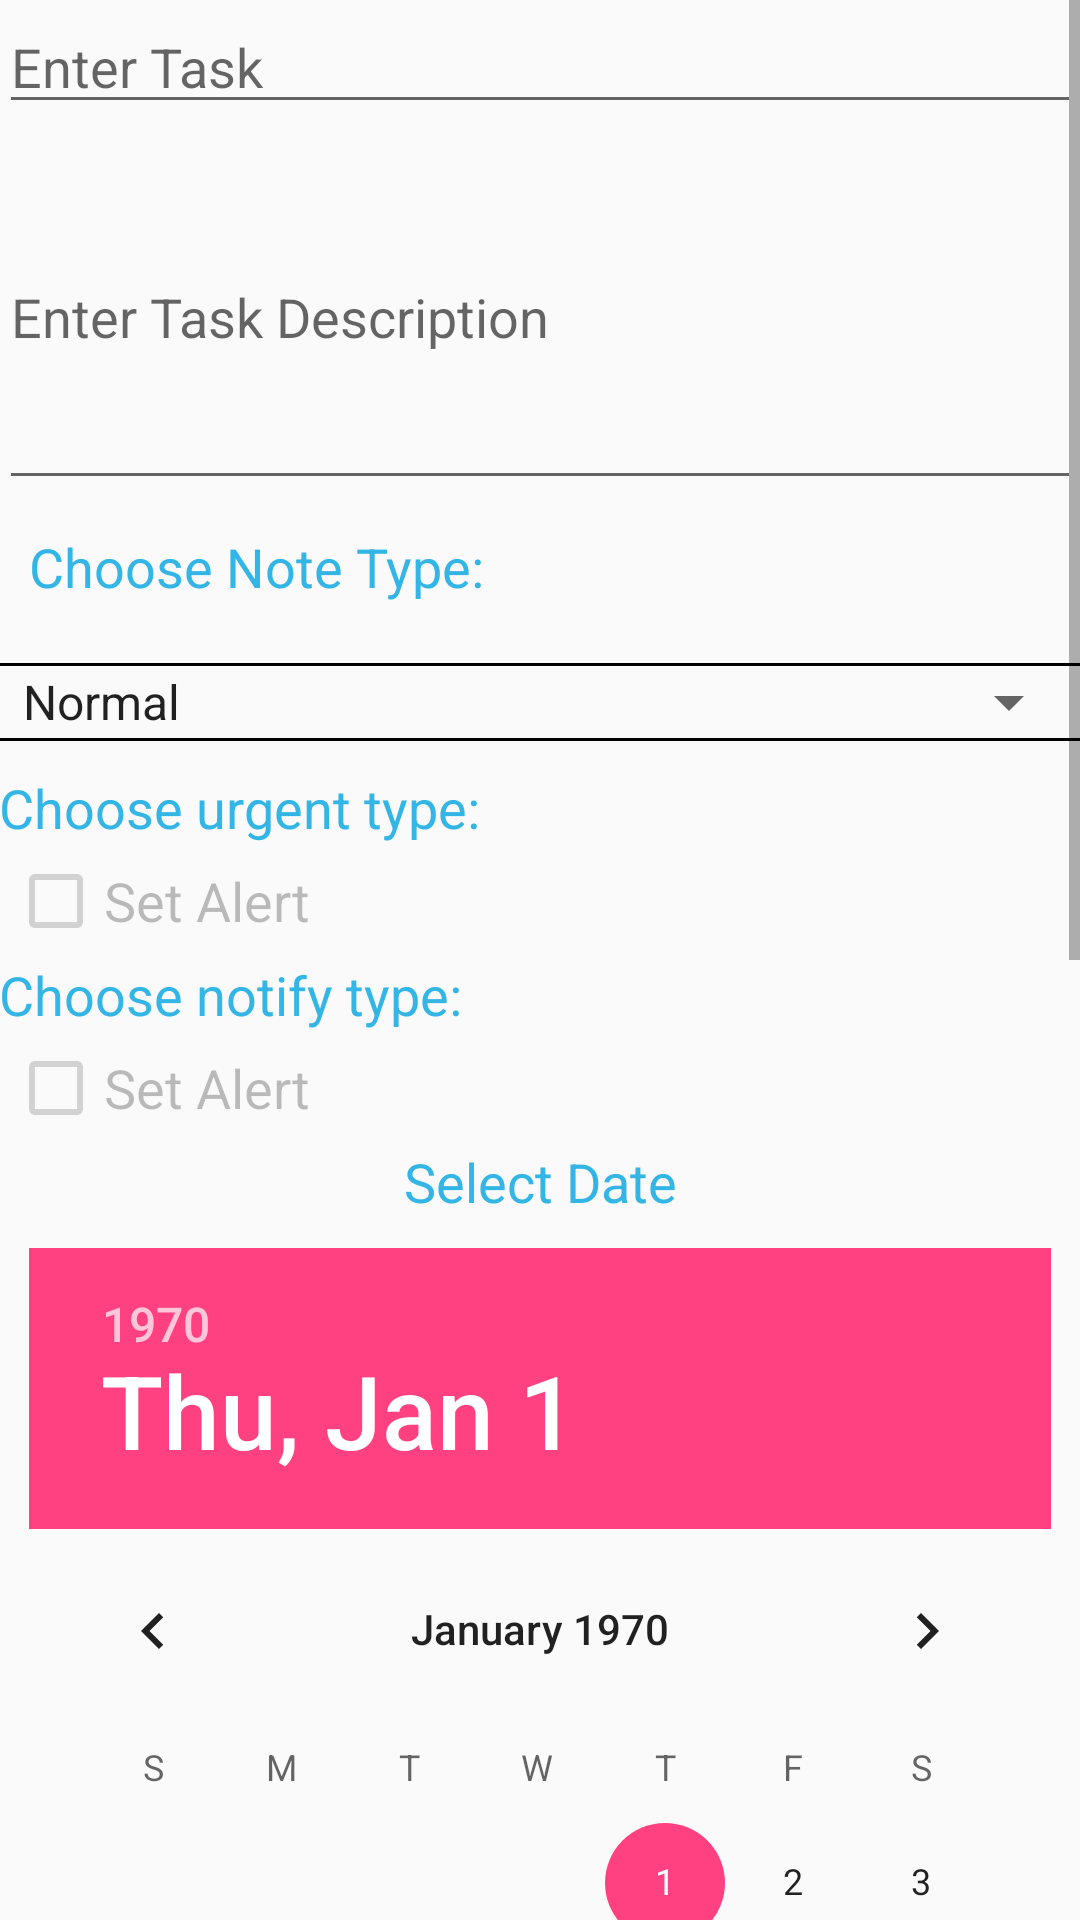

The Android layout XML behind this screen, and the referenced resources:
<!-- AndroidManifest.xml: application theme AppTheme -->
<!-- res/layout/activity_create_note.xml -->
<RelativeLayout
    xmlns:android="http://schemas.android.com/apk/res/android"
    xmlns:tools="http://schemas.android.com/tools" android:layout_width="match_parent"
    android:layout_height="match_parent" android:paddingLeft="@dimen/activity_horizontal_margin"
    android:paddingRight="@dimen/activity_horizontal_margin"
    android:paddingTop="@dimen/activity_vertical_margin"
    android:paddingBottom="@dimen/activity_vertical_margin"
    tools:context="com.mikeoffprod.nscheduler.CreateNote">

    <ScrollView
        android:layout_width="fill_parent"
        android:layout_height="wrap_content"
        android:id="@+id/scrollView">

        <LinearLayout
            android:orientation="vertical"
            android:layout_width="fill_parent"
            android:layout_height="wrap_content"
            android:layout_alignParentLeft="true"
            android:layout_alignParentStart="true"
            android:layout_below="@+id/spinnerNoteType"
            android:layout_alignParentBottom="true">

            <GridLayout
                android:layout_width="fill_parent"
                android:layout_height="fill_parent">

            </GridLayout>

            <EditText
                android:layout_width="match_parent"
                android:layout_height="wrap_content"
                android:id="@+id/txttitle"
                android:maxLength="25"
                android:textColor="@android:color/holo_orange_dark"
                android:hint="@string/title_hint"
                android:layout_below="@+id/btnBack"
                android:layout_alignParentLeft="true"
                android:layout_alignParentStart="true"
                android:singleLine="true"
                android:editable="true" />

            <ScrollView
                android:layout_width="match_parent"
                android:layout_height="wrap_content"
                android:id="@+id/scrollView4" >

                <EditText
                    android:layout_width="match_parent"
                    android:layout_height="wrap_content"
                    android:id="@+id/description"
                    android:hint="@string/hint_description"
                    android:layout_below="@+id/txttitle"
                    android:layout_alignParentLeft="true"
                    android:textColor="@android:color/holo_orange_dark"
                    android:layout_alignParentStart="true"
                    android:layout_alignParentRight="true"
                    android:layout_alignParentEnd="true"
                    android:singleLine="false"
                    android:editable="true"
                    android:lines="5"
                    android:maxLength="140"
                    android:nestedScrollingEnabled="false" />
            </ScrollView>

            <LinearLayout
                android:layout_width="match_parent"
                android:layout_height="match_parent"
                android:orientation="vertical">

                <TextView
                    android:layout_width="wrap_content"
                    android:layout_height="wrap_content"
                    android:textAppearance="?android:attr/textAppearanceMedium"
                    android:text="@string/note_type_text"
                    android:textColor="@color/blue"
                    android:id="@+id/txtNoteType"
                    android:layout_margin="10dp"
                    android:layout_below="@+id/description"
                    android:layout_alignParentLeft="true"
                    android:layout_alignParentStart="true" />
                <View
                    android:layout_width="match_parent"
                    android:layout_height="1dp"
                    android:layout_marginTop="10dp"
                    android:background="@android:color/black"></View>
                <Spinner
                    android:layout_width="match_parent"
                    android:layout_height="wrap_content"
                    android:id="@+id/spinnerNoteType"
                    android:entries="@array/note_type"
                    android:spinnerMode="dropdown"

                    android:layout_below="@+id/description"

                    />
                <View
                    android:layout_width="match_parent"
                    android:layout_height="1dp"
                    android:layout_marginBottom="10dp"
                    android:background="@android:color/black"></View>
            </LinearLayout>

            <LinearLayout
                android:orientation="vertical"
                android:layout_width="match_parent"
                android:layout_height="match_parent">
                <TextView
                    android:layout_width="match_parent"
                    android:layout_height="wrap_content"
                    android:text="Choose urgent type:"
                    android:textSize="18sp"
                    android:gravity="left"
                    android:textColor="@color/blue"/>
                <CheckBox
                    android:layout_width="wrap_content"
                    android:layout_height="wrap_content"
                    android:text="@string/set_alert"
                    android:textSize="18sp"
                    android:id="@+id/checkBox"
                    android:layout_margin="3dp"
                    android:layout_below="@+id/spinnerNoteType"
                    android:layout_alignParentLeft="true"
                    android:layout_alignParentStart="true"
                    android:enabled="false"
                    android:layout_alignParentRight="true"
                    android:layout_alignParentEnd="true" />
                <TextView
                    android:layout_width="match_parent"
                    android:layout_height="wrap_content"
                    android:text="Choose notify type:"
                    android:textSize="18sp"
                    android:gravity="left"
                    android:textColor="@color/blue"/>
                <CheckBox
                    android:layout_width="wrap_content"
                    android:layout_height="wrap_content"
                    android:text="@string/set_alert"
                    android:textSize="18sp"
                    android:id="@+id/checkBox2"
                    android:layout_margin="3dp"
                    android:layout_below="@+id/spinnerNoteType"
                    android:layout_alignParentLeft="true"
                    android:layout_alignParentStart="true"
                    android:enabled="false"
                    android:layout_alignParentRight="true"
                    android:layout_alignParentEnd="true" />

                <TextView
                    android:layout_width="match_parent"
                    android:layout_height="wrap_content"
                    android:textAppearance="?android:attr/textAppearanceMedium"
                    android:text="@string/textview_date"
                    android:gravity="center"
                    android:textColor="@color/blue"
                    android:id="@+id/txtDate" />

                <DatePicker
                    android:layout_width="match_parent"
                    android:layout_height="wrap_content"
                    android:calendarViewShown="true"
                    android:id="@+id/datePicker"
                    android:layout_margin="10dp"
                    android:spinnersShown="false"
                    android:clickable="true" />

                <TextView
                    android:layout_width="match_parent"
                    android:layout_height="wrap_content"
                    android:textAppearance="?android:attr/textAppearanceMedium"
                    android:text="@string/txt_time"
                    android:gravity="center"
                    android:textColor="@color/blue"
                    android:id="@+id/txtTime" />

                <TimePicker
                    android:layout_width="wrap_content"
                    android:layout_height="wrap_content"
                    android:id="@+id/timePicker"
                    android:layout_margin="5dp"
                    android:layout_gravity="center_horizontal" />
            </LinearLayout>

        </LinearLayout>
    </ScrollView>

</RelativeLayout>
<!-- resources referenced by this layout -->
<resources>
  <string-array name="note_type">
          <item>Normal</item>
          <item>Standard</item>
          <item>Urgent</item>
          <item>Notify</item>
      </string-array>
  <color name="blue">@android:color/holo_blue_light</color>
  <string name="hint_description">Enter Task Description</string>
  <string name="note_type_text">Choose Note Type:</string>
  <string name="set_alert">Set Alert</string>
  <string name="textview_date">Select Date</string>
  <string name="title_hint">Enter Task</string>
  <string name="txt_time">Enter Time:</string>
  <style parent="Theme.AppCompat.Light.DarkActionBar" name="AppTheme">
          <item name="colorPrimary">@color/colorPrimary</item>
          <item name="colorPrimaryDark">@color/colorPrimaryDark</item>
          <item name="colorAccent">@color/colorAccent</item>
      </style>
  <color name="colorPrimary">#3F51B5</color>
  <color name="colorPrimaryDark">#303F9F</color>
  <color name="colorAccent">#FF4081</color>
</resources>
